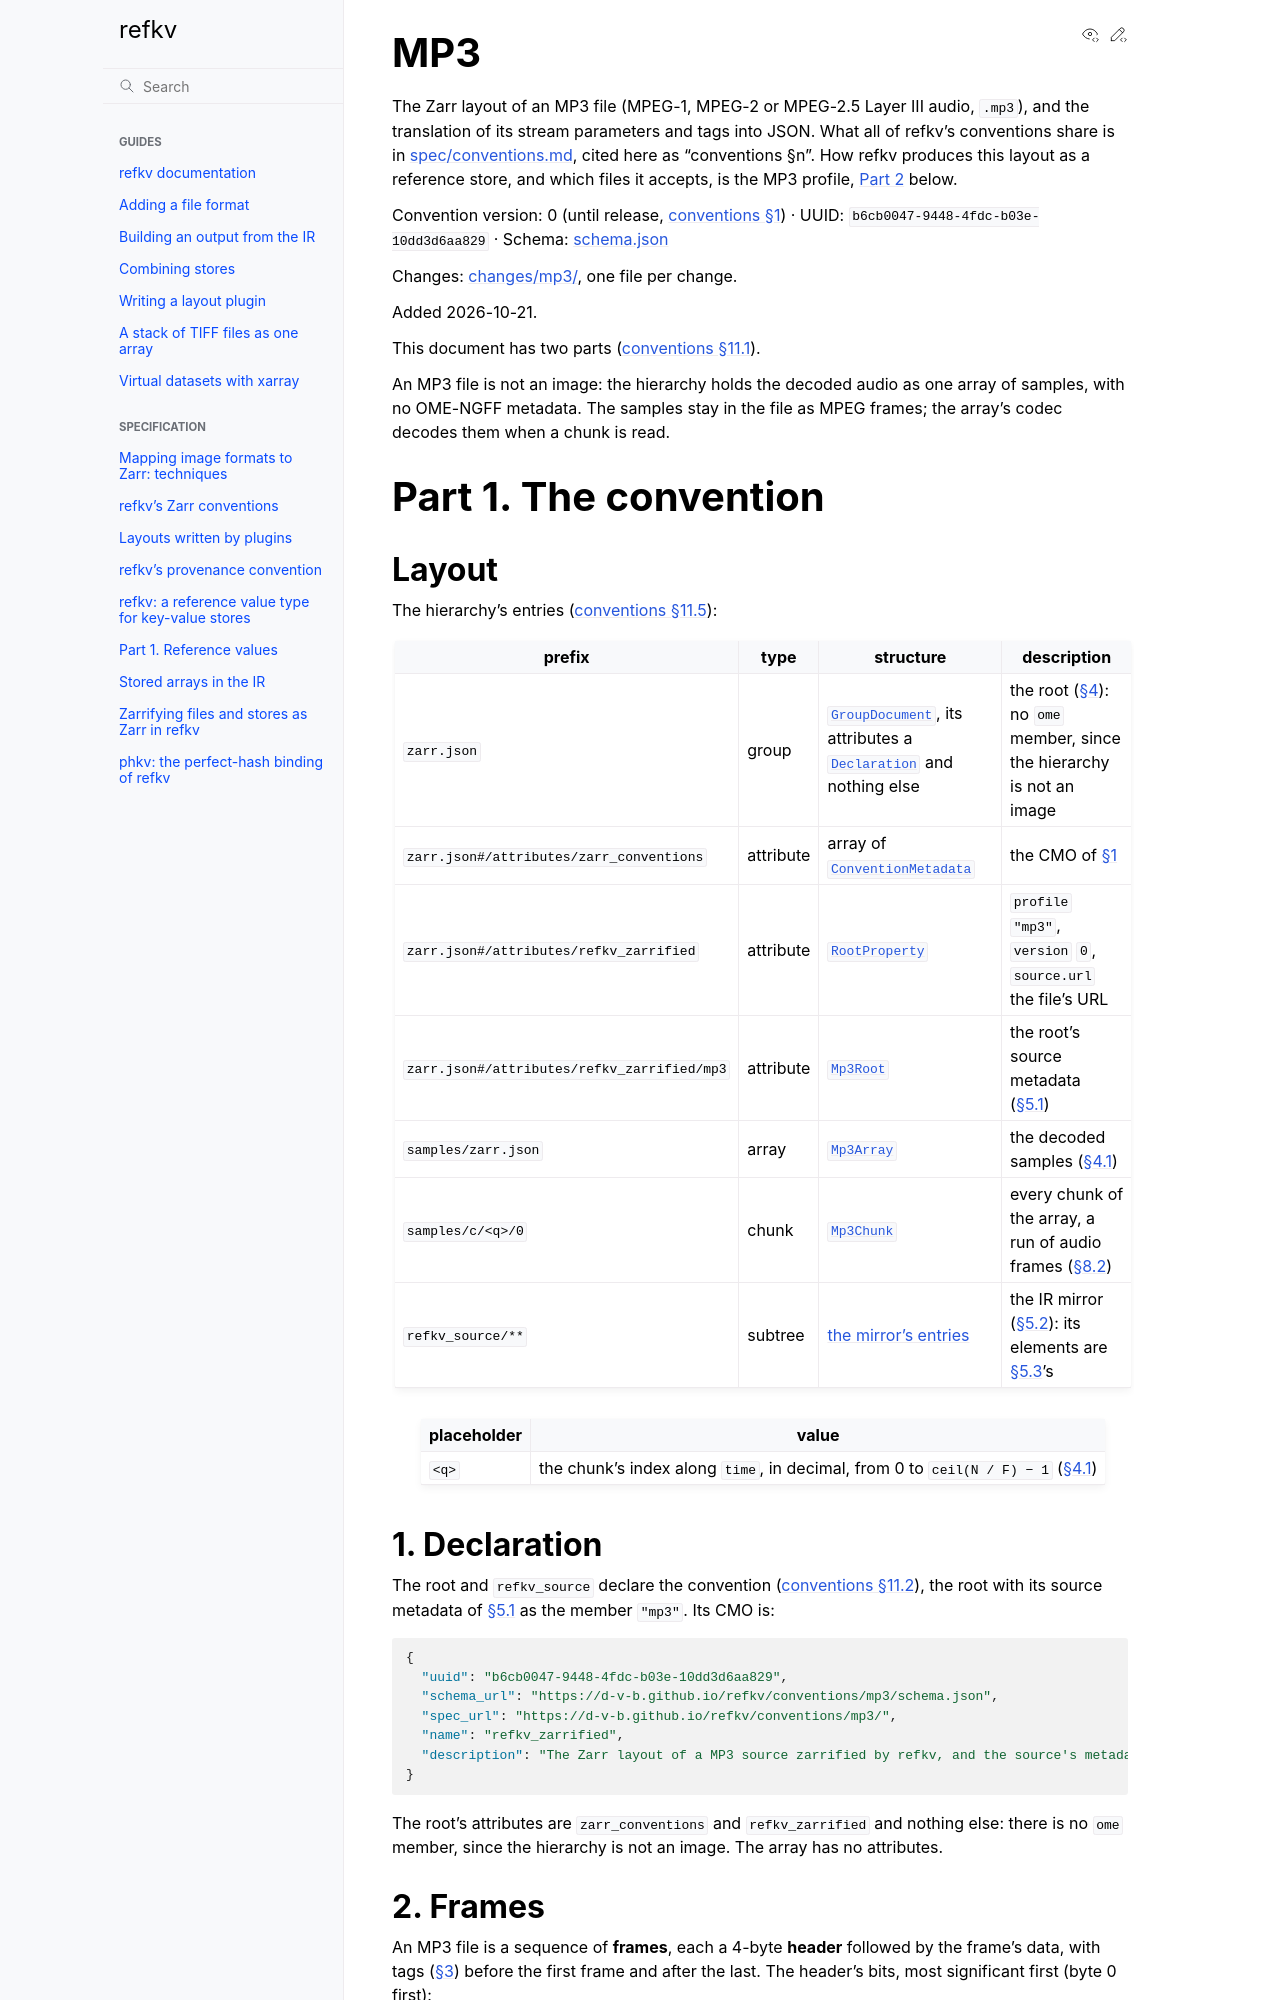

repository: d-v-b/refkv · page: spec/zarrify/mp3.html · generator: sphinx

# MP3

The Zarr layout of an MP3 file (MPEG-1, MPEG-2 or MPEG-2.5 Layer III audio,
`.mp3`), and the translation of its stream parameters and tags into JSON.
What all of refkv's conventions share is in
[spec/conventions.md](../conventions.md), cited here as "conventions §n". How
refkv produces this layout as a reference store, and which files it accepts,
is the MP3 profile, [Part 2](#part-2-the-profile) below.

Convention version: 0 (until release, [conventions §1](../conventions.md#1-conventions)) · UUID: `b6cb0047-9448-4fdc-b03e-10dd3d6aa829` ·
Schema: [schema.json](mp3/schema.json)

Changes: [changes/mp3/](changes/mp3/), one file per change.

Added 2026-10-21.

This document has two parts ([conventions §11.1](../conventions.md#111-parts)).

An MP3 file is not an image: the hierarchy holds the decoded audio as one array of samples, with no
OME-NGFF metadata. The samples stay in the file as MPEG frames; the array's
codec decodes them when a chunk is read.

# Part 1. The convention

## Layout

The hierarchy's entries ([conventions §11.5](../conventions.md#115-layout-tables)):

| prefix | type | structure | description |
|---|---|---|---|
| `zarr.json` | group | [`GroupDocument`](../conventions.md#type-groupdocument), its attributes a [`Declaration`](../conventions.md#type-declaration) and nothing else | the root ([§4](#4-the-layout)): no `ome` member, since the hierarchy is not an image |
| `zarr.json#/attributes/zarr_conventions` | attribute | array of [`ConventionMetadata`](../conventions.md#type-conventionmetadata) | the CMO of [§1](#1-declaration) |
| `zarr.json#/attributes/refkv_zarrified` | attribute | [`RootProperty`](../conventions.md#type-rootproperty) | `profile` `"mp3"`, `version` `0`, `source.url` the file's URL |
| `zarr.json#/attributes/refkv_zarrified/mp3` | attribute | [`Mp3Root`](#type-mp3root) | the root's source metadata ([§5.1](#51-the-root)) |
| `samples/zarr.json` | array | [`Mp3Array`](#type-mp3array) | the decoded samples ([§4.1](#41-the-array)) |
| `samples/c/<q>/0` | chunk | [`Mp3Chunk`](#type-mp3chunk) | every chunk of the array, a run of audio frames ([§8.2](#82-chunks)) |
| `refkv_source/**` | subtree | [the mirror's entries](../conventions.md#table-mirror) | the IR mirror ([§5.2](#52-the-ir-mirror)): its elements are [§5.3](#53-elements)'s |

| placeholder | value |
|---|---|
| `<q>` | the chunk's index along `time`, in decimal, from 0 to `ceil(N / F) − 1` ([§4.1](#41-the-array)) |

## 1. Declaration

The root and `refkv_source` declare the convention
([conventions §11.2](../conventions.md#112-declaration)), the root with its source
metadata of [§5.1](#51-the-root) as the member `"mp3"`. Its CMO is:

```json
{
  "uuid": "b6cb0047-9448-4fdc-b03e-10dd3d6aa829",
  "schema_url": "https://d-v-b.github.io/refkv/conventions/mp3/schema.json",
  "spec_url": "https://d-v-b.github.io/refkv/conventions/mp3/",
  "name": "refkv_zarrified",
  "description": "The Zarr layout of a MP3 source zarrified by refkv, and the source's metadata"
}
```

The root's attributes are `zarr_conventions` and `refkv_zarrified` and
nothing else: there is no `ome` member, since the hierarchy is not an image.
The array has no attributes.
